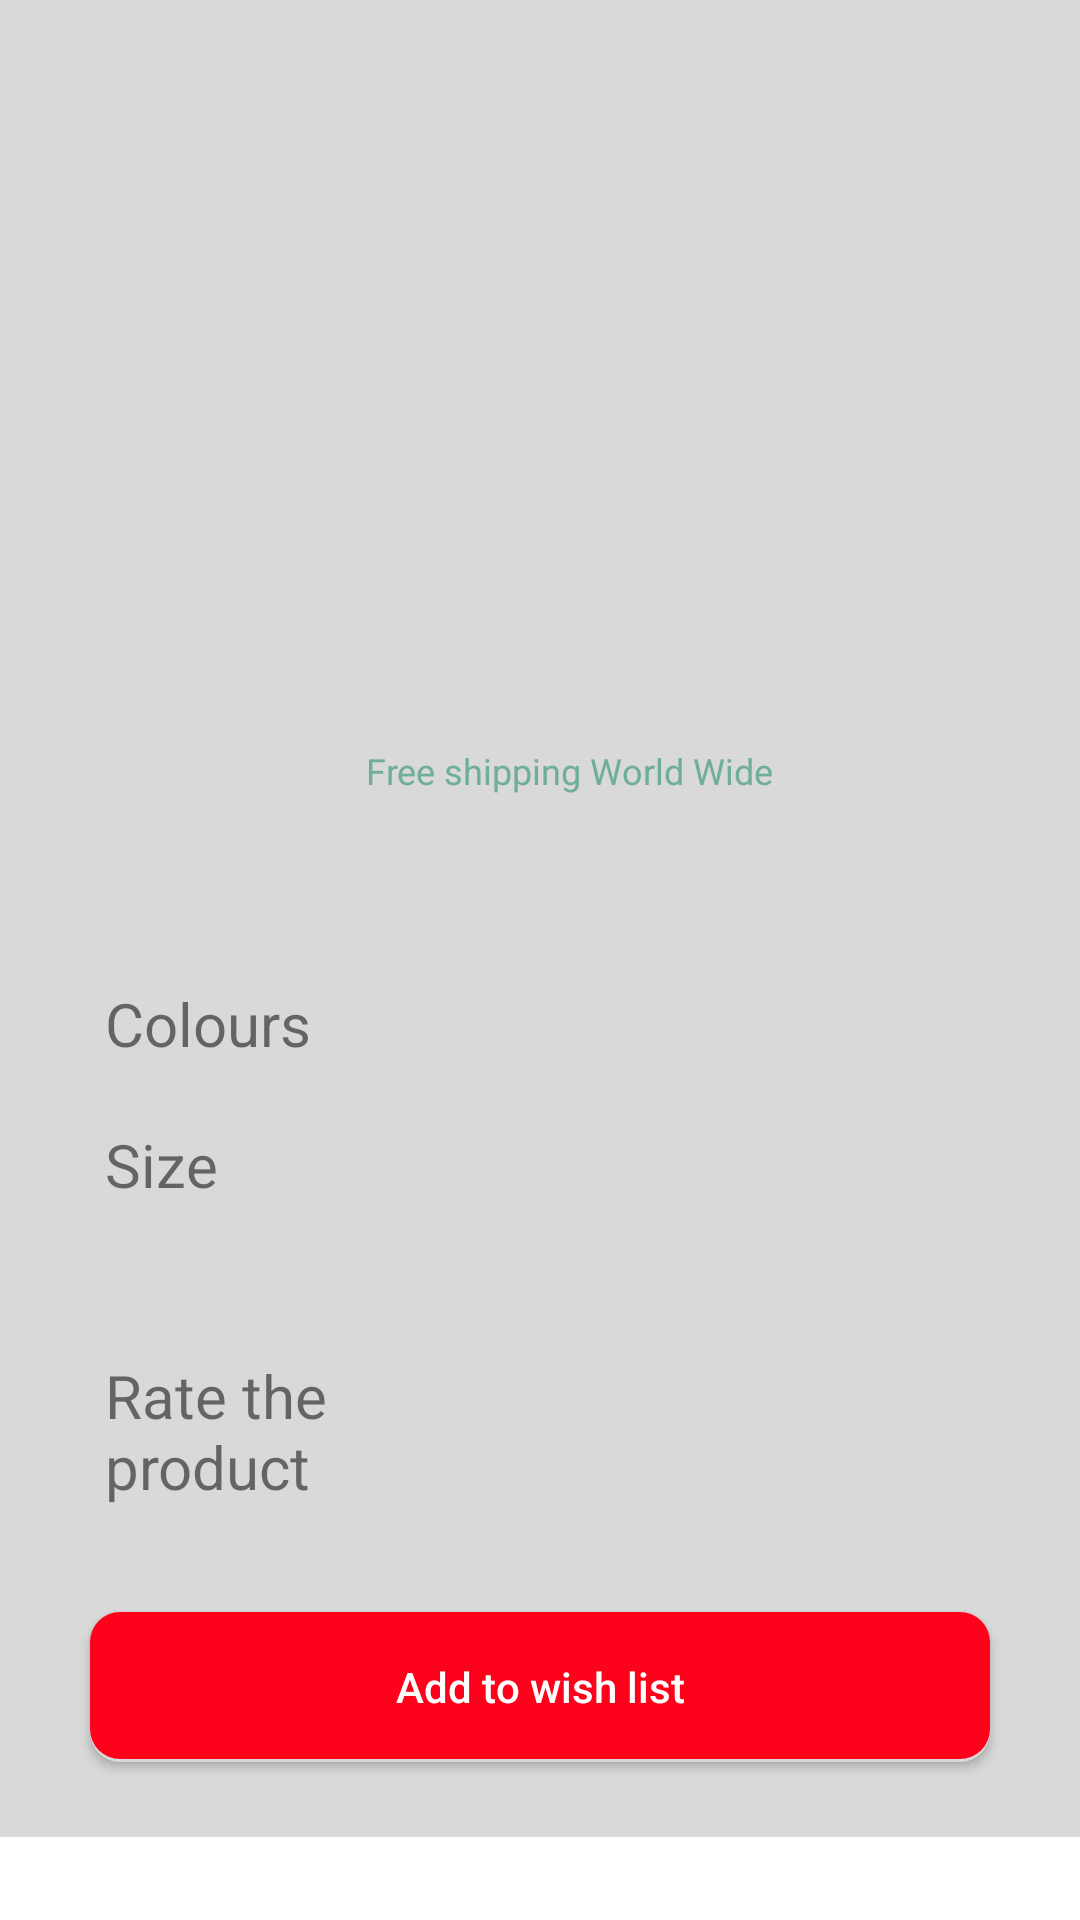

Produce the Android XML layout that renders to this screen, including the resource entries it uses.
<!-- AndroidManifest.xml: application theme Theme.IntactApp -->
<!-- res/layout/activity_product_details.xml -->
<?xml version="1.0" encoding="utf-8"?>
<ScrollView xmlns:android="http://schemas.android.com/apk/res/android"
    xmlns:app="http://schemas.android.com/apk/res-auto"
    android:id="@+id/scroll"
    android:layout_width="match_parent"
    android:layout_height="match_parent">
    <LinearLayout
        android:orientation="vertical"

        xmlns:app="http://schemas.android.com/apk/res-auto"
        xmlns:tools="http://schemas.android.com/tools"
        android:layout_width="match_parent"
        android:background="@color/background_gray"
        android:layout_height="wrap_content"
        android:gravity="center"
        android:scrollbars="vertical"
        tools:context=".activities.ProductDetailsActivity">

        <LinearLayout
            android:layout_width="match_parent"
            android:layout_height="0dp"
            android:orientation="vertical"
            android:background="@drawable/product_detail_block"
            android:layout_marginTop="15dp"
            android:layout_marginBottom="5dp"
            android:layout_marginStart="15dp"
            android:layout_marginEnd="15dp"
            android:gravity="center"
            android:layout_weight="1"
            >


            <ImageView
                android:id="@+id/iv_product_details_picutre"
                android:layout_width="@dimen/product_detail_picture_size"
                android:layout_height="@dimen/product_detail_picture_size"
                android:layout_marginTop="10dp"
                android:layout_marginBottom="10dp"
                />

            <LinearLayout
                android:orientation="horizontal"
                android:layout_width="match_parent"
                android:layout_height="wrap_content">

                <View
                    android:layout_weight="1"
                    android:layout_width="0dp"
                    android:layout_height="1dp"/>

                <TextView
                    android:id="@+id/tv_product_details_price"
                    android:layout_width="wrap_content"
                    android:textSize="@dimen/product_detail_price_font_size"
                    android:layout_height="wrap_content" />

                <TextView
                    android:id="@+id/tv_product_details_shipping"
                    android:layout_width="wrap_content"
                    android:layout_height="wrap_content"
                    android:text="@string/shipping"
                    android:textColor="@color/text_green"
                    android:textSize="@dimen/product_detail_shipping_font_size"
                    android:layout_marginStart="20dp"
                    />

                <View
                    android:layout_weight="1"
                    android:layout_width="0dp"
                    android:layout_height="1dp"/>
            </LinearLayout>


            <TextView
                android:id="@+id/tv_product_details_description"
                android:layout_width="match_parent"
                android:layout_height="wrap_content"
                android:layout_margin="20dp"
                />

            <LinearLayout
                android:orientation="horizontal"
                android:layout_width="match_parent"
                android:layout_height="wrap_content"
                android:gravity="center"
                >

                <TextView
                    android:id="@+id/tv_product_details_color_title"
                    android:layout_width="@dimen/product_detail_title_width"
                    android:layout_height="match_parent"
                    android:textSize="@dimen/product_detail_title_font_size"
                    android:layout_marginStart="20dp"
                    android:layout_marginEnd="20dp"
                    android:text="@string/product_details_color_title"
                    />

                <androidx.recyclerview.widget.RecyclerView
                    android:id="@+id/product_details_color_list"
                    android:layout_width="match_parent"
                    android:layout_height="match_parent"
                    android:orientation="horizontal"

                    />

            </LinearLayout>

            <LinearLayout
                android:orientation="horizontal"
                android:layout_width="match_parent"
                android:layout_height="wrap_content">

                <TextView
                    android:id="@+id/tv_product_details_size_title"
                    android:layout_width="@dimen/product_detail_title_width"
                    android:layout_height="wrap_content"
                    android:textSize="@dimen/product_detail_title_font_size"
                    android:layout_margin="20dp"
                    android:text="@string/product_details_size_title"
                    />

                <TextView
                    android:id="@+id/tv_product_details_size_details"
                    android:layout_width="match_parent"
                    android:layout_height="wrap_content"
                    android:textSize="@dimen/product_detail_size_font_size"
                    android:layout_margin="20dp"

                    />

            </LinearLayout>

        </LinearLayout>

        <LinearLayout
            android:layout_width="match_parent"
            android:layout_height="wrap_content"
            android:orientation="horizontal"
            android:background="@drawable/product_detail_block"
            android:layout_marginTop="5dp"
            android:layout_marginBottom="15dp"
            android:layout_marginStart="15dp"
            android:layout_marginEnd="15dp"
            android:gravity="center"
            >

            <TextView
                android:id="@+id/tv_product_details_rating_title"
                android:layout_width="@dimen/product_detail_title_width"
                android:layout_height="wrap_content"
                android:layout_margin="20dp"
                android:text="@string/product_details_rating_title"
                android:textSize="@dimen/product_detail_title_font_size"
                app:layout_constraintLeft_toLeftOf="parent"
                app:layout_constraintTop_toTopOf="parent" />

            <LinearLayout
                android:layout_width="match_parent"
                android:layout_height="wrap_content"
                android:layout_margin="20dp"
                android:gravity="center_horizontal"
                android:orientation="horizontal"
                app:layout_constraintLeft_toLeftOf="parent"
                app:layout_constraintTop_toTopOf="parent">

                <ImageView
                    android:id="@+id/iv_grade_star_1"
                    android:layout_width="@dimen/product_detail_title_star_size"
                    android:layout_height="@dimen/product_detail_title_star_size"
                    android:src="@drawable/star_grey"
                    app:tint="@color/star_grey"
                    />

                <ImageView
                    android:id="@+id/iv_grade_star_2"
                    android:layout_width="@dimen/product_detail_title_star_size"
                    android:layout_height="@dimen/product_detail_title_star_size"
                    android:src="@drawable/star_grey"
                    app:tint="@color/star_grey"
                    />

                <ImageView
                    android:id="@+id/iv_grade_star_3"
                    android:layout_width="@dimen/product_detail_title_star_size"
                    android:layout_height="@dimen/product_detail_title_star_size"
                    android:src="@drawable/star_grey"
                    app:tint="@color/star_grey"
                    />

                <ImageView
                    android:id="@+id/iv_grade_star_4"
                    android:layout_width="@dimen/product_detail_title_star_size"
                    android:layout_height="@dimen/product_detail_title_star_size"
                    android:src="@drawable/star_grey"
                    app:tint="@color/star_grey"
                    />

                <ImageView
                    android:id="@+id/iv_grade_star_5"
                    android:layout_width="@dimen/product_detail_title_star_size"
                    android:layout_height="@dimen/product_detail_title_star_size"
                    android:src="@drawable/star_grey"
                    app:tint="@color/star_grey"
                    />

            </LinearLayout>

        </LinearLayout>

        <androidx.appcompat.widget.AppCompatButton
            android:id="@+id/bt_product_detail_action_button"
            android:layout_width="match_parent"
            android:layout_marginStart="30dp"
            android:layout_marginEnd="30dp"
            android:layout_height="@dimen/product_detail_action_button_height"
            android:background="@drawable/product_details_red_button"
            android:text="@string/product_details_add_button_text"
            android:textColor="@color/white"
            android:textAllCaps="false"
            android:layout_marginBottom="25dp"
            />


    </LinearLayout>
</ScrollView>
<!-- resources referenced by this layout -->
<resources>
  <color name="background_gray">#D9D9D9</color>
  <color name="star_grey">#D8DADB</color>
  <color name="text_green">#6FAE99</color>
  <color name="white">#FFFFFFFF</color>
  <dimen name="product_detail_action_button_height">50dp</dimen>
  <dimen name="product_detail_picture_size">200dp</dimen>
  <dimen name="product_detail_price_font_size">25sp</dimen>
  <dimen name="product_detail_shipping_font_size">12sp</dimen>
  <dimen name="product_detail_size_font_size">15sp</dimen>
  <dimen name="product_detail_title_font_size">20sp</dimen>
  <dimen name="product_detail_title_star_size">30dp</dimen>
  <dimen name="product_detail_title_width">100dp</dimen>
  <!-- drawable product_details_red_button (drawable) -->
  <?xml version="1.0" encoding="utf-8"?>
  <layer-list xmlns:android="http://schemas.android.com/apk/res/android">
      <item >
          <shape android:shape="rectangle" >
  
              <solid android:color="@color/background_gray"/>
              <size
                  android:width="@dimen/product_detail_action_button_width"
                  android:height="@dimen/product_detail_action_button_width"/>
  
              <corners
                  android:topLeftRadius="10dp"
                  android:topRightRadius="10dp"
                  android:bottomLeftRadius="10dp"
                  android:bottomRightRadius="10dp"/>
          </shape>
      </item>
      <item android:right="0dp" android:left="0dp" android:bottom="1dp">
  
          <shape android:shape="rectangle" >
  
              <solid android:color="@color/red"/>
  
              <size
                  android:width="@dimen/product_detail_action_button_width"
                  android:height="@dimen/product_detail_action_button_width"/>
  
              <corners
                  android:topLeftRadius="10dp"
                  android:topRightRadius="10dp"
                  android:bottomLeftRadius="10dp"
                  android:bottomRightRadius="10dp"/>
          </shape>
      </item>
  </layer-list>
  <string name="product_details_add_button_text">Add to wish list</string>
  <string name="product_details_color_title">Colours</string>
  <string name="product_details_rating_title">Rate the product</string>
  <string name="product_details_size_title">Size</string>
  <string name="shipping">Free shipping World Wide</string>
  <style name="Theme.IntactApp" parent="Theme.MaterialComponents.DayNight.DarkActionBar">
          
          <item name="colorPrimary">@color/header_green</item>
          <item name="colorPrimaryVariant">@color/black</item>
          <item name="colorOnPrimary">@color/white</item>
          
          <item name="colorSecondary">@color/teal_200</item>
          <item name="colorSecondaryVariant">@color/teal_700</item>
          <item name="colorOnSecondary">@color/black</item>
          
          <item name="android:statusBarColor" tools:targetApi="l">?attr/colorPrimaryVariant</item>
          
      </style>
  <dimen name="product_detail_action_button_width">200dp</dimen>
  <color name="red">#FD021B</color>
  <color name="header_green">#209973</color>
  <color name="black">#FF000000</color>
  <color name="teal_200">#FF03DAC5</color>
  <color name="teal_700">#FF018786</color>
</resources>
